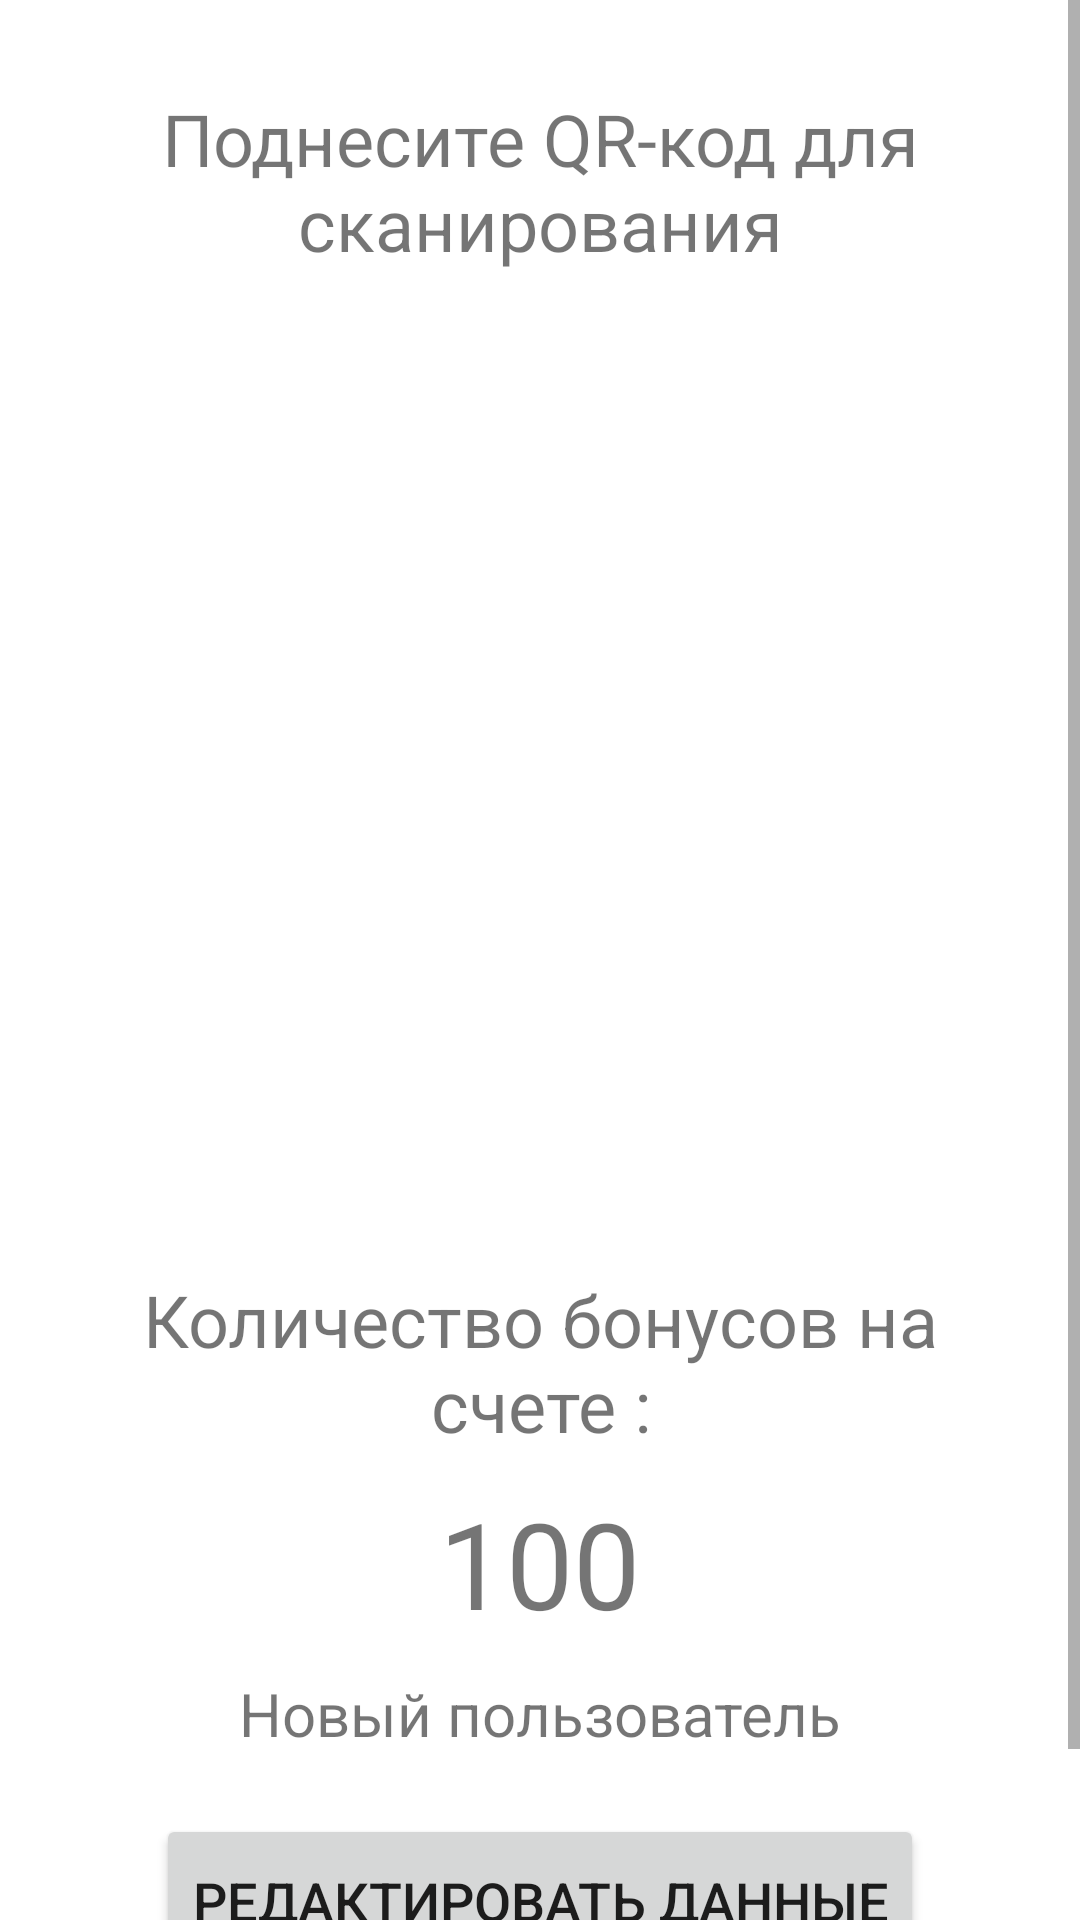

Android layout source for this screen:
<!-- AndroidManifest.xml: application theme Theme.BonusokApplication -->
<!-- res/layout/fragment_profile.xml -->
<?xml version="1.0" encoding="utf-8"?>
<FrameLayout xmlns:android="http://schemas.android.com/apk/res/android"
    xmlns:tools="http://schemas.android.com/tools"
    android:layout_width="match_parent"
    android:layout_height="match_parent"
    tools:context=".ProfileFragment">

<RelativeLayout
    android:layout_width="match_parent"
    android:layout_height="match_parent"
    android:paddingLeft="20dp"
    android:orientation="vertical">

    <ScrollView
    android:layout_width="match_parent"
    android:layout_height="match_parent">

    <LinearLayout
        android:paddingRight="20dp"
        android:layout_width="match_parent"
        android:layout_height="wrap_content"
        android:gravity="center"
        android:orientation="vertical">

       <TextView
          android:layout_width="wrap_content"
          android:layout_height="wrap_content"
          android:text="@string/qr_scan_text"
          android:textSize="24sp"
          android:gravity="center"
          android:layout_marginTop="30dp"/>

        <ImageView
            android:id="@+id/qr"
            android:layout_width="367dp"
            android:layout_height="333dp"
            android:layout_gravity="center" />

         <TextView
           android:layout_width="wrap_content"
           android:layout_height="wrap_content"
           android:text="@string/number_bonus_text"
           android:textSize="24sp"
           android:gravity="center"
           android:layout_marginBottom="10dp"/>

        <TextView
            android:id="@+id/bonusQuantity"
          android:layout_width="wrap_content"
          android:layout_height="wrap_content"
          android:text="@string/number_bonuses_text"
          android:layout_gravity="center"
          android:textSize="40dp"
          android:layout_marginBottom="10dp"/>

        <TextView
            android:id="@+id/user_name_textView"
            android:layout_width="wrap_content"
            android:layout_height="wrap_content"
            android:layout_gravity="center"
            android:layout_marginBottom="20dp"
            android:text="@string/number_user_text"
            android:textSize="20sp" />

        <Button
            android:id="@+id/btn_edit_profile"
            android:layout_width="wrap_content"
            android:layout_height="58dp"
            android:layout_gravity="center"
            android:layout_marginBottom="40dp"
            android:text="@string/edit_inform"
            android:textSize="18sp" />
    </LinearLayout>
 </ScrollView>
</RelativeLayout>

</FrameLayout>
<!-- resources referenced by this layout -->
<resources>
  <string name="edit_inform">Редактировать данные</string>
  <string name="number_bonus_text">Количество бонусов на счете : </string>
  <string name="number_bonuses_text">100</string>
  <string name="number_user_text">Новый пользователь</string>
  <string name="qr_scan_text">Поднесите QR-код для сканирования</string>
  <style name="Theme.BonusokApplication" parent="Theme.MaterialComponents.DayNight.DarkActionBar">
          
          <item name="colorPrimary">@color/purple_500</item>
          <item name="colorPrimaryVariant">@color/purple_700</item>
          <item name="colorOnPrimary">@color/white</item>
          
          <item name="colorSecondary">#57a0d4</item>
          <item name="colorSecondaryVariant">@color/teal_700</item>
          <item name="colorOnSecondary">@color/black</item>
          
          <item name="android:statusBarColor" tools:targetApi="l">?attr/colorPrimaryVariant</item>
          
      </style>
  <color name="purple_500">#FF6200EE</color>
  <color name="purple_700">#FF3700B3</color>
  <color name="white">#FFFFFFFF</color>
  <color name="teal_700">#FF018786</color>
  <color name="black">#FF000000</color>
</resources>
